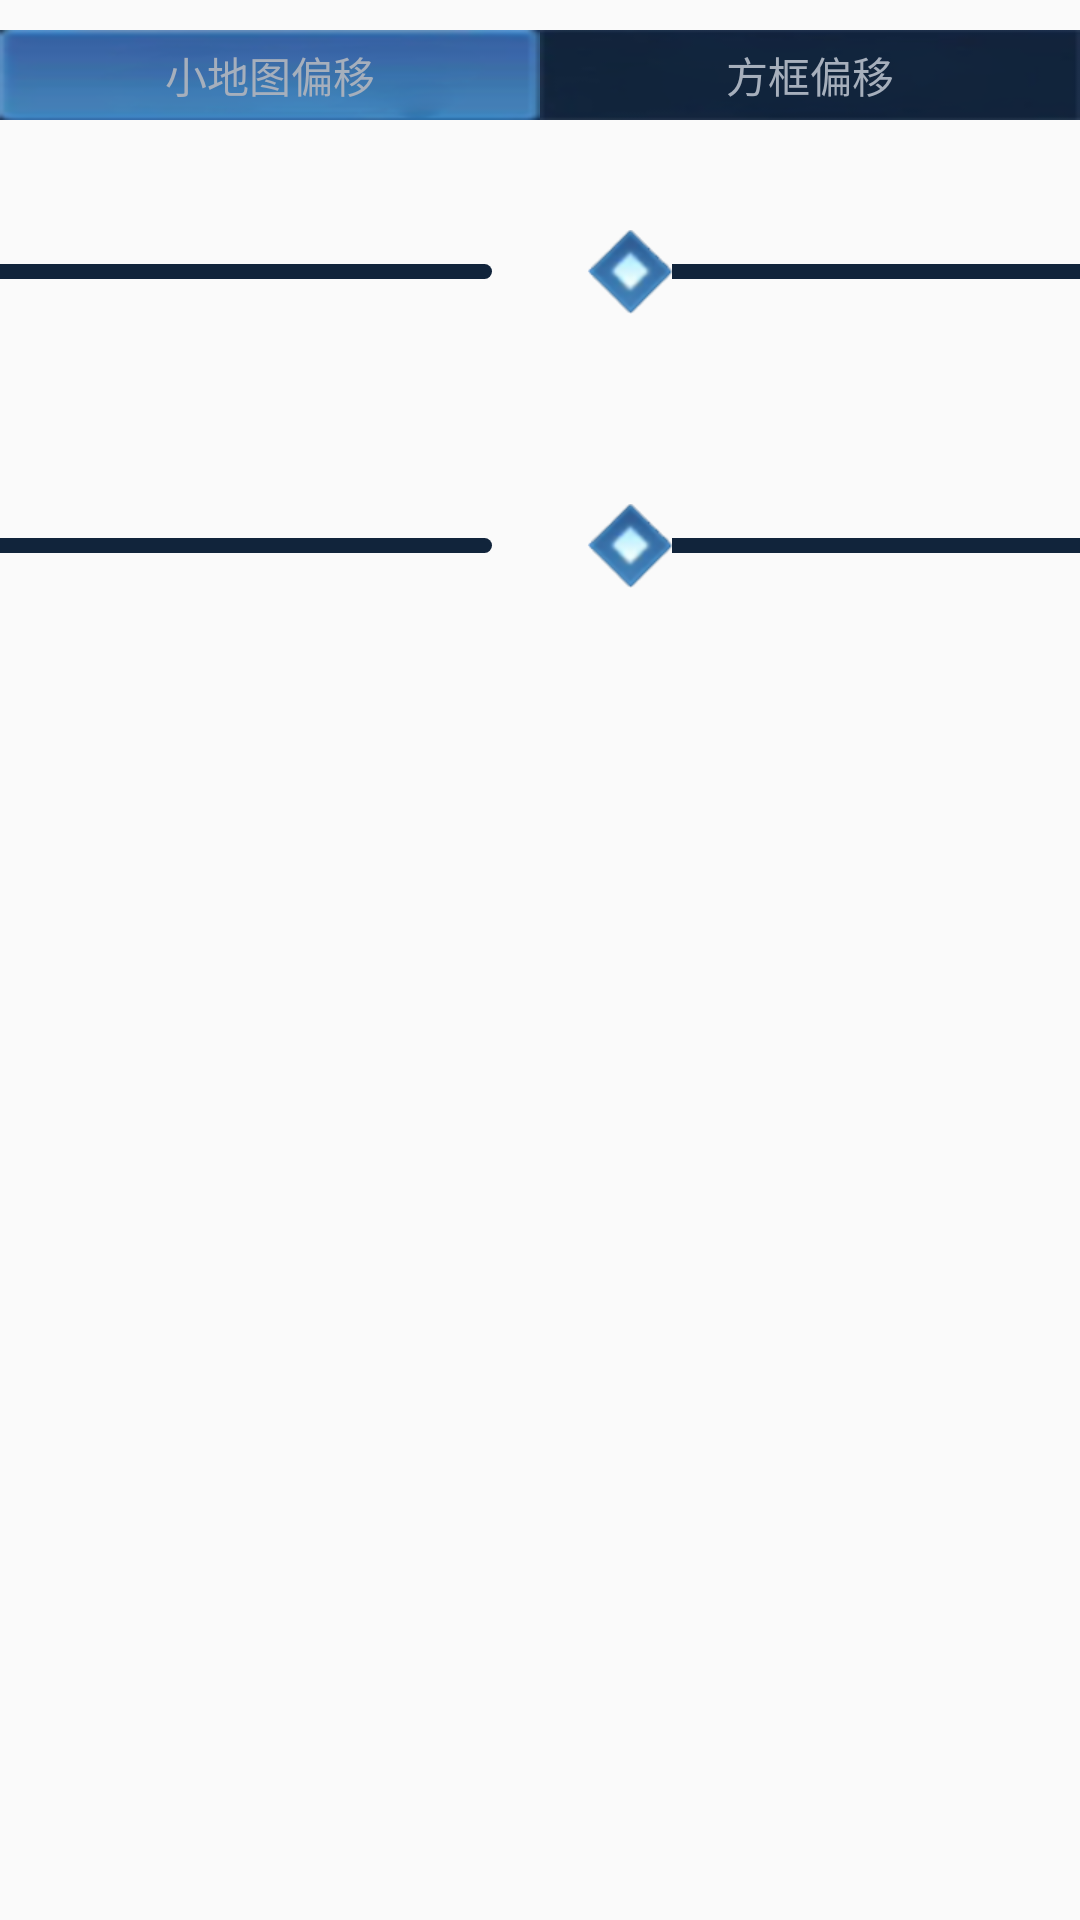

Write the Android layout XML for this screen, with the resource values it uses.
<!-- AndroidManifest.xml: application theme Theme.NewFolder2 -->
<!-- res/layout/tab3.xml -->
<?xml version="1.0" encoding="utf-8"?>
<LinearLayout xmlns:android="http://schemas.android.com/apk/res/android"
    android:id="@+id/set"
    android:layout_width="match_parent"
    android:layout_height="match_parent"
    android:orientation="vertical"
    android:layout_marginLeft="7dp"
    android:layout_marginRight="7dp"
    android:layout_marginBottom="7dp">

    <LinearLayout
        android:layout_width="match_parent"
        android:layout_height="wrap_content"
        android:gravity="center"
        android:orientation="horizontal">

        <RadioGroup
            android:layout_width="fill_parent"
            android:layout_height="wrap_content"
            android:layout_marginTop="10dp"
            android:layout_marginBottom="10dp"
            android:gravity="center"
            android:orientation="horizontal">

            <RadioButton
                android:id="@+id/rbBtn_0"
                android:layout_width="fill_parent"
                android:layout_height="30dp"
                android:layout_weight="1"
                android:background="@drawable/radio_button"
                android:button="@null"
                android:checked="true"
                android:gravity="center"
                android:text="小地图偏移"
                android:textColor="#a6afbc" />

            <RadioButton
                android:id="@+id/rbBtn_1"
                android:layout_width="fill_parent"
                android:layout_height="30dp"
                android:layout_weight="1"
                android:background="@drawable/radio_button"
                android:button="@null"
                android:gravity="center"
                android:text="方框偏移"
                android:textColor="#a6afbc" />
        </RadioGroup>


    </LinearLayout>

    <LinearLayout
        android:layout_width="match_parent"
        android:layout_height="wrap_content"
        android:gravity="center"
        android:orientation="horizontal">

        <TextView
            android:layout_width="match_parent"
            android:layout_height="wrap_content"
            android:textColor="#FFF"
            android:gravity="center"
            android:layout_weight="4"
            android:text="左右调整" />

        <SeekBar
            android:id="@+id/seekbar"
            android:layout_weight="1"
            android:layout_width="fill_parent"
            android:layout_height="wrap_content"
            android:layout_alignParentBottom="true"
            android:maxHeight="5dp"
            android:minHeight="5dp"
            android:progressDrawable="@drawable/seekbar_style"
            android:thumb="@mipmap/progress_dot"
            android:thumbOffset="0dp" />
        <SeekBar
            android:id="@+id/seekbar3"
            android:layout_weight="1"
            android:layout_width="fill_parent"
            android:layout_height="wrap_content"
            android:layout_alignParentBottom="true"
            android:maxHeight="5dp"
            android:minHeight="5dp"
            android:progressDrawable="@drawable/seekbar_style"
            android:thumb="@mipmap/progress_dot"
            android:thumbOffset="0dp" />
    </LinearLayout>
    <LinearLayout
        android:layout_width="match_parent"
        android:layout_height="wrap_content"
        android:gravity="center"
        android:layout_marginTop="10dp"
        android:orientation="horizontal">

        <TextView
            android:layout_width="match_parent"
            android:layout_height="wrap_content"
            android:textColor="#FFF"
            android:gravity="center"
            android:layout_weight="4"
            android:text="上下调整" />

        <SeekBar
            android:id="@+id/seekbar2"
            android:layout_weight="1"
            android:layout_width="fill_parent"
            android:layout_height="wrap_content"
            android:layout_alignParentBottom="true"
            android:maxHeight="5dp"
            android:minHeight="5dp"
            android:progressDrawable="@drawable/seekbar_style"
            android:thumb="@mipmap/progress_dot"
            android:thumbOffset="0dp" />
        <SeekBar
            android:id="@+id/seekbar4"
            android:layout_weight="1"
            android:layout_width="fill_parent"
            android:layout_height="wrap_content"
            android:layout_alignParentBottom="true"
            android:maxHeight="5dp"
            android:minHeight="5dp"
            android:progressDrawable="@drawable/seekbar_style"
            android:thumb="@mipmap/progress_dot"
            android:thumbOffset="0dp" />
    </LinearLayout>


</LinearLayout>
<!-- resources referenced by this layout -->
<resources>
  <!-- drawable radio_button (drawable-v24) -->
  <?xml version="1.0" encoding="utf-8"?>
  <selector xmlns:android="http://schemas.android.com/apk/res/android">
      <item
          android:state_checked="false"
          android:drawable="@mipmap/radio_group_normal" />
      <item
          android:state_checked="true"
          android:drawable="@mipmap/radio_group_pressed" />
  </selector>
  <!-- drawable seekbar_style (drawable-v24) -->
  <layer-list xmlns:android="http://schemas.android.com/apk/res/android" >
  
      <item android:id="@android:id/background">
          <shape >
              <corners android:radius="10dip" />
              <gradient
                  android:angle="270"
                  android:centerColor="#11243B"
                  android:centerY="0.45"
                  android:endColor="#11243B"
                  android:startColor="#11243B" />
          </shape>
      </item>
  
      <item android:id="@android:id/progress">
          <clip >
              <shape >
                  <corners android:radius="10dip" />
                  <gradient
                      android:angle="270"
                      android:centerColor="#518CCA"
                      android:centerY="0.45"
                      android:endColor="#518CCA"
                      android:startColor="#518CCA" />
              </shape>
          </clip>
      </item>
  </layer-list>
  <!-- mipmap progress_dot: png bitmap (mipmap-xhdpi, 4750 bytes) -->
  <style name="Theme.NewFolder2" parent="Theme.AppCompat.Light.DarkActionBar">
          
          <item name="colorPrimary">@color/purple_500</item>
          <item name="colorPrimaryDark">@color/purple_700</item>
          <item name="colorAccent">@color/teal_200</item>
          
      </style>
  <color name="purple_500">#FF6200EE</color>
  <color name="purple_700">#FF3700B3</color>
  <color name="teal_200">#FF03DAC5</color>
</resources>
